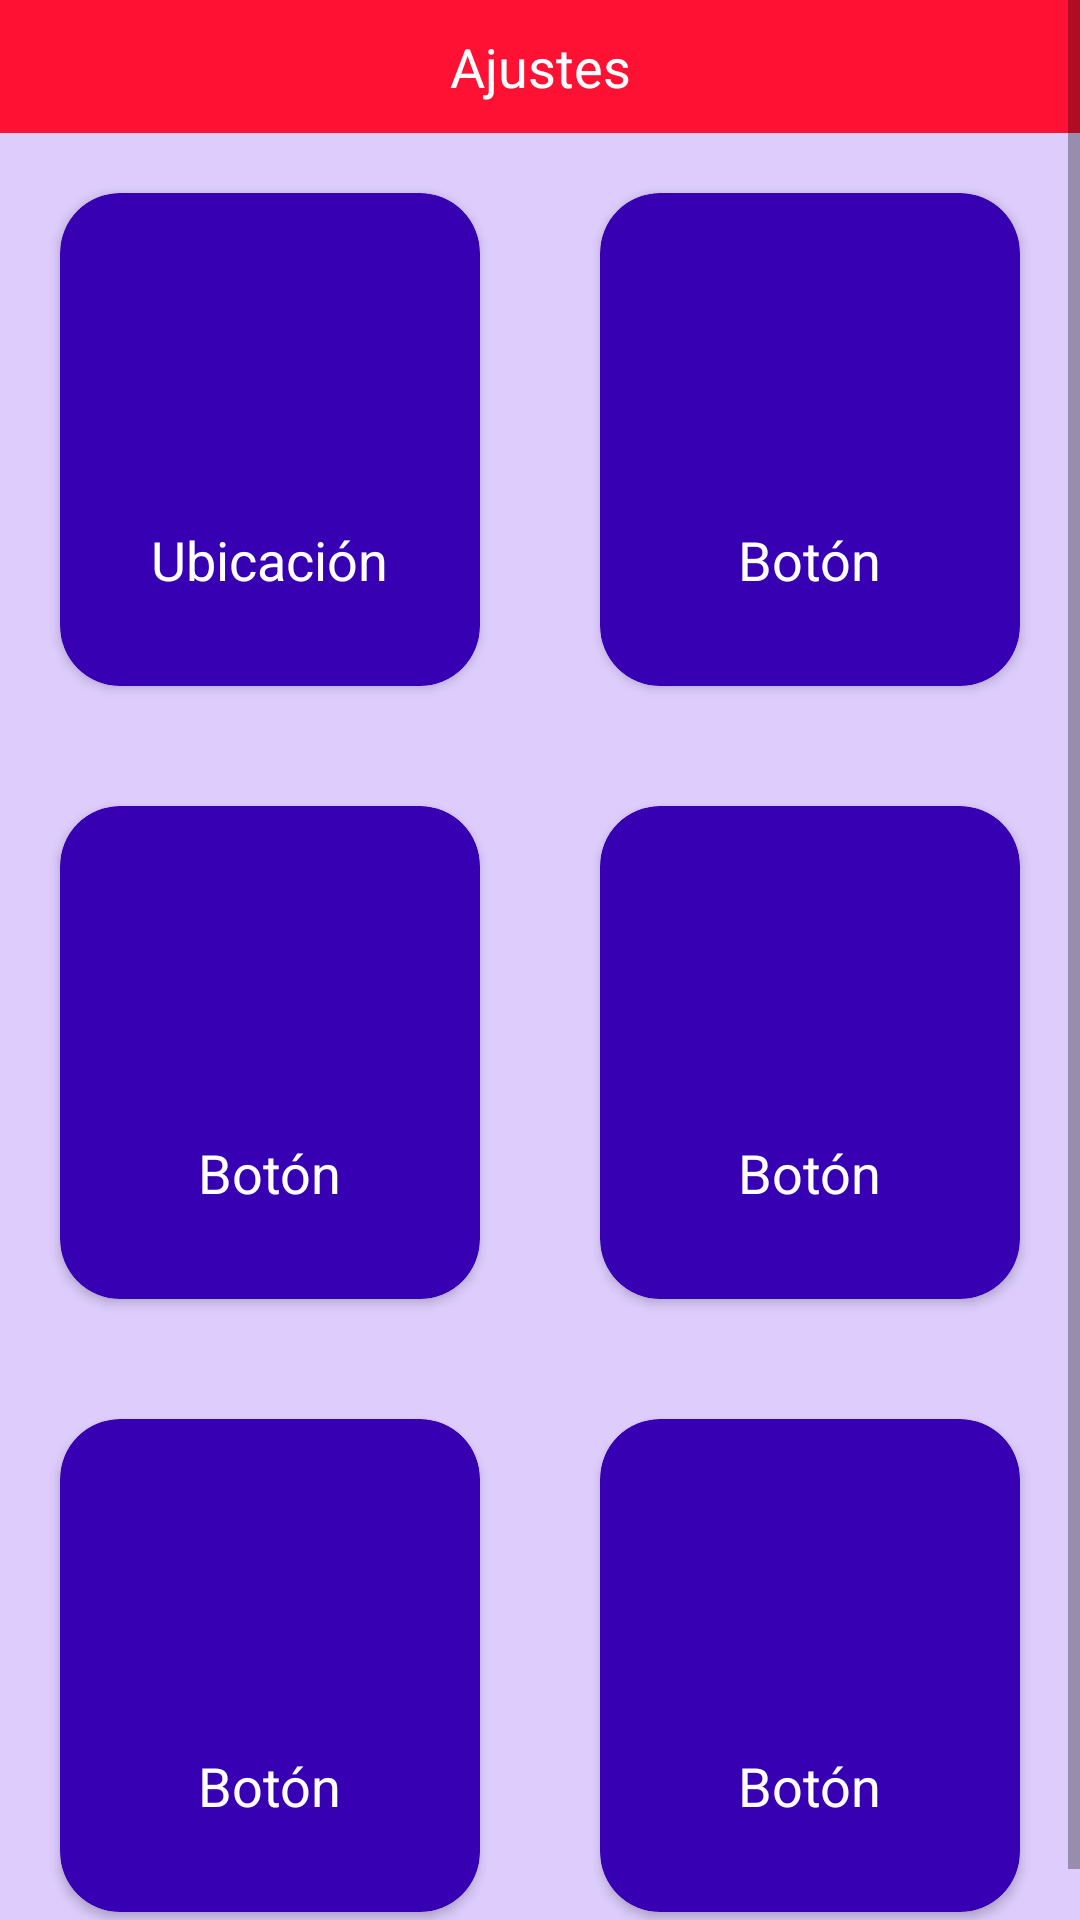

This screen was rendered from an Android layout file. Write that file and the resources it references.
<!-- AndroidManifest.xml: application theme Theme.VeloGPS -->
<!-- res/layout/activity_setting.xml -->
<?xml version="1.0" encoding="utf-8"?>
<ScrollView xmlns:android="http://schemas.android.com/apk/res/android"
    xmlns:app="http://schemas.android.com/apk/res-auto"
    xmlns:tools="http://schemas.android.com/tools"
    android:layout_width="match_parent"
    android:layout_height="match_parent"
    tools:context=".SettingActivity">
    <LinearLayout
        android:layout_width="match_parent"
        android:layout_height="match_parent"
        android:background="@color/purple_200"
        android:gravity="center"
        android:orientation="vertical">
        <RelativeLayout
            android:background="#ff1133"
            android:padding="10dp"
            android:layout_width="match_parent"
            android:layout_height="wrap_content">
            <TextView
                android:gravity="center"
                android:layout_width="match_parent"
                android:layout_height="wrap_content"
                android:textColor="@color/white"
                android:textSize="18dp"
                android:text="Ajustes"/>
        </RelativeLayout>
        <GridLayout
            android:rowCount="3"
            android:columnCount="2"
            android:background="@color/purple_200"
            android:layout_width="wrap_content"
            android:layout_height="wrap_content">
            <androidx.cardview.widget.CardView
                android:id="@+id/cardButtonSettingLocation"
                app:cardBackgroundColor="@color/purple_700"
                android:clickable="true"
                app:cardCornerRadius="20dp"
                android:layout_margin="20dp">
                <LinearLayout
                    android:orientation="vertical"
                    android:layout_width="wrap_content"
                    android:layout_height="wrap_content"
                    android:layout_margin="20dp"
                    android:padding="10dp"
                    android:gravity="center">
                    <ImageView
                        android:background="@mipmap/ic_launcher_round"
                        android:layout_width="80dp"
                        android:layout_height="80dp"/>
                    <TextView
                        android:layout_width="wrap_content"
                        android:layout_height="wrap_content"
                        android:textColor="@color/white"
                        android:textSize="18dp"
                        android:text="Ubicación"/>
                </LinearLayout>
            </androidx.cardview.widget.CardView>
            <androidx.cardview.widget.CardView
                app:cardBackgroundColor="@color/purple_700"
                app:cardCornerRadius="20dp"
                android:layout_margin="20dp">
                <LinearLayout
                    android:orientation="vertical"
                    android:layout_width="wrap_content"
                    android:layout_height="wrap_content"
                    android:layout_margin="20dp"
                    android:padding="10dp"
                    android:gravity="center">
                    <ImageView
                        android:background="@mipmap/ic_launcher_round"
                        android:layout_width="80dp"
                        android:layout_height="80dp"/>
                    <TextView
                        android:layout_width="wrap_content"
                        android:layout_height="wrap_content"
                        android:textColor="@color/white"
                        android:textSize="18dp"
                        android:text="Botón"/>
                </LinearLayout>
            </androidx.cardview.widget.CardView>
            <androidx.cardview.widget.CardView
                app:cardBackgroundColor="@color/purple_700"
                app:cardCornerRadius="20dp"
                android:layout_margin="20dp">
                <LinearLayout
                    android:orientation="vertical"
                    android:layout_width="wrap_content"
                    android:layout_height="wrap_content"
                    android:layout_margin="20dp"
                    android:padding="10dp"
                    android:gravity="center">
                    <ImageView
                        android:background="@mipmap/ic_launcher_round"
                        android:layout_width="80dp"
                        android:layout_height="80dp"/>
                    <TextView
                        android:layout_width="wrap_content"
                        android:layout_height="wrap_content"
                        android:textColor="@color/white"
                        android:textSize="18dp"
                        android:text="Botón"/>
                </LinearLayout>
            </androidx.cardview.widget.CardView>
            <androidx.cardview.widget.CardView
                app:cardBackgroundColor="@color/purple_700"
                app:cardCornerRadius="20dp"
                android:layout_margin="20dp">
                <LinearLayout
                    android:orientation="vertical"
                    android:layout_width="wrap_content"
                    android:layout_height="wrap_content"
                    android:layout_margin="20dp"
                    android:padding="10dp"
                    android:gravity="center">
                    <ImageView
                        android:background="@mipmap/ic_launcher_round"
                        android:layout_width="80dp"
                        android:layout_height="80dp"/>
                    <TextView
                        android:layout_width="wrap_content"
                        android:layout_height="wrap_content"
                        android:textColor="@color/white"
                        android:textSize="18dp"
                        android:text="Botón"/>
                </LinearLayout>
            </androidx.cardview.widget.CardView>
            <androidx.cardview.widget.CardView
                app:cardBackgroundColor="@color/purple_700"
                app:cardCornerRadius="20dp"
                android:layout_margin="20dp">
                <LinearLayout
                    android:orientation="vertical"
                    android:layout_width="wrap_content"
                    android:layout_height="wrap_content"
                    android:layout_margin="20dp"
                    android:padding="10dp"
                    android:gravity="center">
                    <ImageView
                        android:background="@mipmap/ic_launcher_round"
                        android:layout_width="80dp"
                        android:layout_height="80dp"/>
                    <TextView
                        android:layout_width="wrap_content"
                        android:layout_height="wrap_content"
                        android:textColor="@color/white"
                        android:textSize="18dp"
                        android:text="Botón"/>
                </LinearLayout>
            </androidx.cardview.widget.CardView>
            <androidx.cardview.widget.CardView
                app:cardBackgroundColor="@color/purple_700"
                app:cardCornerRadius="20dp"
                android:layout_margin="20dp">
                <LinearLayout
                    android:orientation="vertical"
                    android:layout_width="wrap_content"
                    android:layout_height="wrap_content"
                    android:layout_margin="20dp"
                    android:padding="10dp"
                    android:gravity="center">
                    <ImageView
                        android:background="@mipmap/ic_launcher_round"
                        android:layout_width="80dp"
                        android:layout_height="80dp"/>
                    <TextView
                        android:layout_width="wrap_content"
                        android:layout_height="wrap_content"
                        android:textColor="@color/white"
                        android:textSize="18dp"
                        android:text="Botón"/>
                </LinearLayout>
            </androidx.cardview.widget.CardView>
        </GridLayout>
    </LinearLayout>

</ScrollView>
<!-- resources referenced by this layout -->
<resources>
  <color name="purple_200">#FFDDCCFC</color>
  <color name="purple_700">#FF3700B3</color>
  <color name="white">#FFFFFFFF</color>
  <style name="Theme.VeloGPS" parent="Theme.MaterialComponents.DayNight.DarkActionBar">
          
          <item name="colorPrimary">@color/purple_700</item>
          <item name="colorPrimaryVariant">@color/purple_500</item>
          <item name="colorOnPrimary">@color/white</item>
          
          <item name="colorSecondary">@color/teal_200</item>
          <item name="colorSecondaryVariant">@color/teal_700</item>
          <item name="colorOnSecondary">@color/black</item>
          
          <item name="android:statusBarColor" tools:targetApi="l">?attr/colorPrimaryVariant</item>
          
      </style>
  <color name="purple_500">#FF6200EE</color>
  <color name="teal_200">#FF03DAC5</color>
  <color name="teal_700">#FF018786</color>
  <color name="black">#FF000000</color>
</resources>
